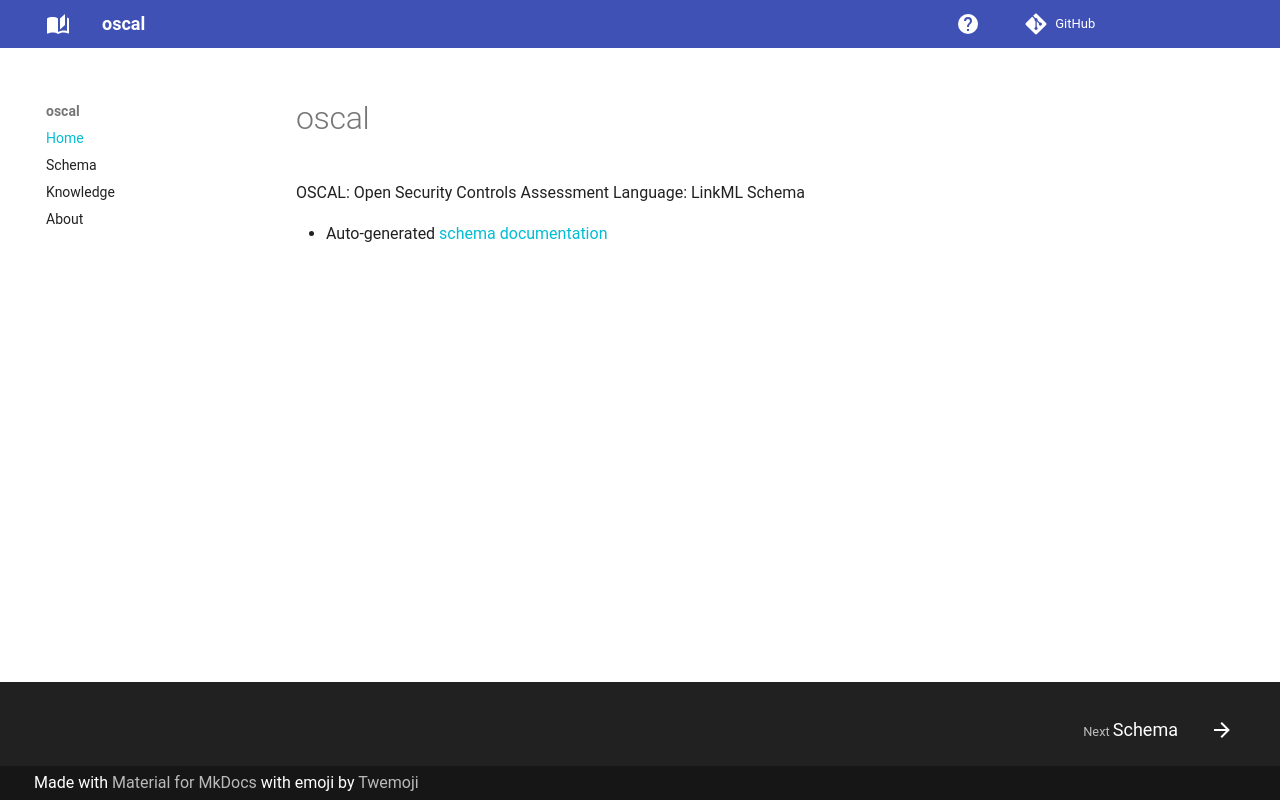

repository: lmodel/oscal · page: index.html · generator: mkdocs

# oscal

OSCAL: Open Security Controls Assessment Language: LinkML Schema

- Auto-generated [schema documentation](elements/index.md)
